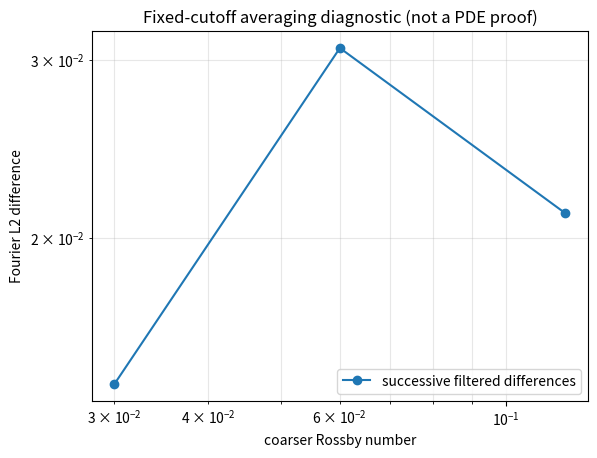

Write the Python code that produced this figure.
#!/usr/bin/env python
# coding: utf-8

# # Rapid rotation and cubic damping: a Fourier-Galerkin audit
# 
# **Companion notebook to the research framework PDF.** This notebook is designed to be run top-to-bottom in Python with NumPy, SciPy, and Matplotlib.
# 
# It performs three finite-dimensional checks:
# 
# 1. verifies the projected Coriolis spectrum, including the separate spatial-mean mode;
# 2. checks the Galerkin kinetic-energy balance numerically;
# 3. compares filtered solutions for decreasing Rossby numbers at one fixed Fourier cutoff.
# 
# **Scope:** this is a numerical audit of a fixed, finite Fourier-Galerkin model. It does not prove a PDE limit, a uniform-in-cutoff estimate, or a physical derivation of the cubic damping coefficient. The finest Rossby number is only a numerical proxy, not the exact averaged solution.

# ## 1. Model and conventions
# 
# We use the nondimensional, unforced periodic model
# 
# \[
# \partial_t u + \nu A u + B(u,u) + \varepsilon^{-1}Lu + \gamma C(u)=0,
# \qquad \nabla\cdot u=0,
# \]
# 
# with \(A=-\mathbb P\Delta\), \(B(u,u)=\mathbb P[(u\cdot\nabla)u]\), \(Lu=\mathbb P(e_3\times u)\), and \(C(u)=\mathbb P(|u|^2u)\). Fourier coefficients below use the normalized-series convention: the coefficient array is `fftn(field)/M**3`.
# 
# The cutoff retains the cube \(|k_j|\le K\). Products are evaluated on an oversampled grid with \(M>4K\), which prevents cubic products from aliasing back into the retained modes. This is a small demonstrator, not a production turbulence solver.

# In[1]:


import numpy as np
import matplotlib.pyplot as plt
from scipy.integrate import solve_ivp

np.set_printoptions(precision=6, suppress=True)

# Fixed Galerkin cutoff and oversampled physical grid.
M = 8
K = 1
nu = 0.08
gamma = 0.15
t_final = 0.10
assert M > 4*K, "Need M > 4K for the retained cubic interactions."

k1 = np.fft.fftfreq(M)*M
kx, ky, kz = np.meshgrid(k1, k1, k1, indexing="ij")
KV = np.stack([kx, ky, kz], axis=0)
k2 = np.sum(KV**2, axis=0)
keep = np.max(np.abs(KV), axis=0) <= K

x = 2*np.pi*np.arange(M)/M
X, Y, Z = np.meshgrid(x, x, x, indexing="ij")
J = np.array([[0., -1., 0.], [1., 0., 0.], [0., 0., 0.]])  # e3 cross .
e3 = np.array([0., 0., 1.])

def fft_series(field):
    """Normalized Fourier-series coefficients along the last 3 axes."""
    return np.fft.fftn(field, axes=(-3, -2, -1))/(M**3)

def ifft_series(coeff):
    """Physical grid values from normalized Fourier-series coefficients."""
    return np.fft.ifftn(coeff*(M**3), axes=(-3, -2, -1))

def project_solenoidal(coeff):
    """Apply the Fourier Leray projector; leave the spatial mean untouched."""
    out = np.array(coeff, dtype=np.complex128, copy=True)
    nonzero = k2 > 0
    dot = np.sum(KV*out, axis=0)
    out[:, nonzero] -= (KV[:, nonzero]*dot[nonzero]/k2[nonzero])
    out[:, ~keep] = 0
    return out

def coriolis_hat(coeff):
    """L=P(e3 x .), applied mode-by-mode to retained coefficients."""
    cross = np.zeros_like(coeff)
    cross[0] = -coeff[1]
    cross[1] = coeff[0]
    return project_solenoidal(cross)

def make_initial_data():
    # Divergence-free because each component is independent of its own coordinate.
    u = np.stack([np.sin(Y), np.sin(Z), np.sin(X)], axis=0)
    return project_solenoidal(fft_series(u))

U0 = make_initial_data()
print("retained Fourier modes:", int(np.sum(keep)))
print("initial mean kinetic energy:", 0.5*np.sum(np.abs(U0)**2))


# ## 2. Coriolis spectrum and slow modes
# 
# For a nonzero wavevector \(k\), the restriction of \(P_k(e_3\times\cdot)\) to \(k^\perp\) has eigenvalues \(0,\pm i k_3/|k|\) on the full three-component Fourier fiber (the zero eigenvalue is the longitudinal direction before restricting; on the solenoidal fiber the two branches are \(\pm i k_3/|k|\)). When \(k_3=0\), the entire solenoidal fiber is in the kernel. At \(k=0\), the mean horizontal components rotate with eigenvalues \(\pm i\), while the vertical mean is stationary.
# 
# Thus the slow subspace is 2D-3C: fields are independent of \(x_3\), and may still have three components, together with the vertical mean. Horizontal mean velocity is not slow.

# In[2]:


def coriolis_matrix(k):
    """3x3 symbol P_k J; at k=0 the projector is the identity."""
    k = np.asarray(k, dtype=float)
    kk = float(k @ k)
    Pk = np.eye(3) if kk == 0 else np.eye(3) - np.outer(k, k)/kk
    return Pk @ J

for k in (np.array([1., 1., 1.]), np.array([1., 0., 0.]), np.array([0., 0., 0.])):
    eig = np.linalg.eigvals(coriolis_matrix(k))
    print(f"k={k.astype(int)}  eigenvalues={np.sort_complex(eig)}")

# For k=(1,1,1), the nonzero branches should be +/- i/sqrt(3).
# Compare real and imaginary parts separately: sorting complex values can be
# unstable when roundoff gives the nominally-zero real parts tiny +/- errors.
expected = np.array([0j, 1j/np.sqrt(3), -1j/np.sqrt(3)])
actual = np.linalg.eigvals(coriolis_matrix([1, 1, 1]))
assert np.max(np.abs(actual.real)) < 1e-12
assert np.allclose(np.sort(actual.imag), np.sort(expected.imag), atol=1e-12, rtol=0)

# The horizontal mean rotates; the vertical mean is in ker(L).
Lmean = coriolis_matrix([0, 0, 0])
print("mean-mode kernel dimension:", int(np.sum(np.abs(np.linalg.eigvals(Lmean)) < 1e-12)))


# ## 3. Resonance bookkeeping
# 
# In a helical eigenbasis, each nonzero wavevector has a branch index \(\sigma\in\{-1,+1\}\) and frequency \(\omega_{k,\sigma}=\sigma k_3/|k|\). The quadratic resonance condition is
# 
# \[
# k=m+n,\qquad \omega_{k,\sigma_k}=\omega_{m,\sigma_m}+\omega_{n,\sigma_n}.
# \]
# 
# For cubic damping the four-mode condition is \(k=l+m+n\) and \(\omega_{k,\sigma_k}=\omega_{l,\sigma_l}+\omega_{m,\sigma_m}+\omega_{n,\sigma_n}\). Zero-frequency modes and \(k=0\) use their separately defined eigenfrequencies. Phase matching identifies candidates; the vector interaction coefficient may still vanish.

# In[3]:


def branch_frequency(k, sigma):
    """Frequency for k!=0 and sigma=+/-1; handle k=0 separately."""
    k = np.asarray(k, dtype=float)
    if np.all(k == 0):
        raise ValueError("At k=0 use mean-mode branches: -1, 0, +1.")
    return sigma*k[2]/np.linalg.norm(k)

# A simple exact resonance involving only slow (k3=0) modes.
k, m, n = np.array([1, 0, 0]), np.array([0, 1, 0]), np.array([1, -1, 0])
assert np.array_equal(k, m+n)
residual = branch_frequency(k, +1)-branch_frequency(m, -1)-branch_frequency(n, +1)
print("slow-mode triad resonance residual:", residual)


# ## 4. Dealiased Fourier-Galerkin dynamics
# 
# The finite-dimensional solver below evaluates advection and cubic damping on the oversampled grid, transforms back, projects onto divergence-free modes, and truncates. The Coriolis term is kept in the original equation. The energy check compares the computed kinetic-energy derivative with the exact Galerkin dissipation identity.

# In[4]:


def rhs_hat(U, epsilon):
    """Right-hand side of the dealiased finite Galerkin ODE in Fourier space."""
    U = np.asarray(U).reshape(3, M, M, M).copy()
    U[:, ~keep] = 0

    u = ifft_series(U).real
    grad_u = np.empty((3, 3, M, M, M), dtype=float)  # component, derivative, x,y,z
    for j in range(3):
        dU = 1j*KV[j]*U
        grad_u[:, j] = ifft_series(dU).real

    adv = np.zeros_like(u)
    for j in range(3):
        adv += u[j][None, ...]*grad_u[:, j]
    adv_hat = project_solenoidal(fft_series(adv))

    damp = np.sum(u*u, axis=0, keepdims=True)*u
    damp_hat = project_solenoidal(fft_series(damp))

    visc_hat = nu*k2[None, ...]*U
    rot_hat = coriolis_hat(U)/epsilon
    out = -visc_hat - adv_hat - rot_hat - gamma*damp_hat
    out[:, ~keep] = 0
    return out

# Check the kinetic-energy derivative at the initial condition.
R0 = rhs_hat(U0, epsilon=0.1)
energy_rate_numeric = float(np.real(np.vdot(U0, R0)))
u0 = ifft_series(U0).real
energy_rate_expected = float(-nu*np.sum(k2*np.abs(U0)**2)
                             -gamma*np.mean(np.sum(u0*u0, axis=0)**2))
print("energy derivative, numerical:", energy_rate_numeric)
print("energy derivative, identity: ", energy_rate_expected)
print("absolute closure residual:     ", abs(energy_rate_numeric-energy_rate_expected))


# ## 5. Filtered convergence experiment at fixed cutoff
# 
# For each Rossby number, integrate the original Galerkin system and filter the final state by \(v_N^\varepsilon(t)=\exp(tL_N/\varepsilon)u_N^\varepsilon(t)\). Compare successive filtered states. This is only an exploratory finite-cutoff diagnostic: the finest run is not the exact averaged solution, and the experiment cannot establish the PDE limit or uniformity as \(K\to\infty\).

# In[5]:


def filter_state(U, t, epsilon):
    V = np.zeros_like(U)
    for idx in zip(*np.where(keep)):
        k = np.array([kx[idx], ky[idx], kz[idx]], dtype=float)
        Lk = coriolis_matrix(k)
        # exp(t L_k/epsilon) acts on the three-component Fourier coefficient.
        vals, vecs = np.linalg.eig(Lk)
        expL = vecs @ np.diag(np.exp((t/epsilon)*vals)) @ np.linalg.inv(vecs)
        V[(slice(None),)+idx] = expL @ U[(slice(None),)+idx]
    return V

def solve_one(epsilon):
    # Resolve fast rotation with a conservative maximum step.
    sol = solve_ivp(lambda t,y: rhs_hat(y, epsilon).ravel(),
                    (0.0, t_final), U0.ravel().astype(np.complex128),
                    method="DOP853", rtol=2e-8, atol=2e-10,
                    max_step=epsilon/12)
    if not sol.success:
        raise RuntimeError(sol.message)
    Ufinal = sol.y[:, -1].reshape(3, M, M, M)
    return filter_state(Ufinal, t_final, epsilon), sol.nfev

epsilons = [0.12, 0.06, 0.03, 0.015]
filtered = {}
work = {}
for eps in epsilons:
    filtered[eps], work[eps] = solve_one(eps)
    print(f"epsilon={eps:7.4f}  RHS evaluations={work[eps]:5d}  "
          f"filtered energy={0.5*np.sum(np.abs(filtered[eps])**2):.8f}")

errors = []
for e_coarse, e_fine in zip(epsilons[:-1], epsilons[1:]):
    err = np.sqrt(np.sum(np.abs(filtered[e_coarse]-filtered[e_fine])**2))
    errors.append(err)
    print(f"||v({e_coarse})-v({e_fine})||_2 = {err:.6e}")

rates = [np.log(errors[j]/errors[j+1])/np.log(2) for j in range(len(errors)-1)]
print("exploratory successive-difference slopes:", rates)
plt.loglog(epsilons[:-1], errors, "o-", label="successive filtered differences")
plt.xlabel("coarser Rossby number")
plt.ylabel("Fourier L2 difference")
plt.title("Fixed-cutoff averaging diagnostic (not a PDE proof)")
plt.grid(True, which="both", alpha=0.3)
plt.legend();
plt.show()


# ## 6. Reading the output and next steps
# 
# - The spectrum check is algebraic and should reproduce the two wave branches and the mean-mode exception.
# - The energy residual should be close to floating-point and time-independent evaluation error; it is not a time-integration conservation claim because viscosity and damping dissipate energy.
# - Successive filtered differences are a practical diagnostic only. They are not errors against the exact resonant limit and should not be reported as a convergence rate without a separately computed averaged solution and a time-step study.
# - The averaging theorem in the companion article is for fixed Fourier cutoff. The major analytical problem is to control its constants and remainders uniformly as the cutoff grows.
# - The cubic coefficient gamma has dimensions T/L^2 in dimensional variables. A numerical fit cannot supply a constitutive derivation; the physical mechanism and validation data must be specified independently.
